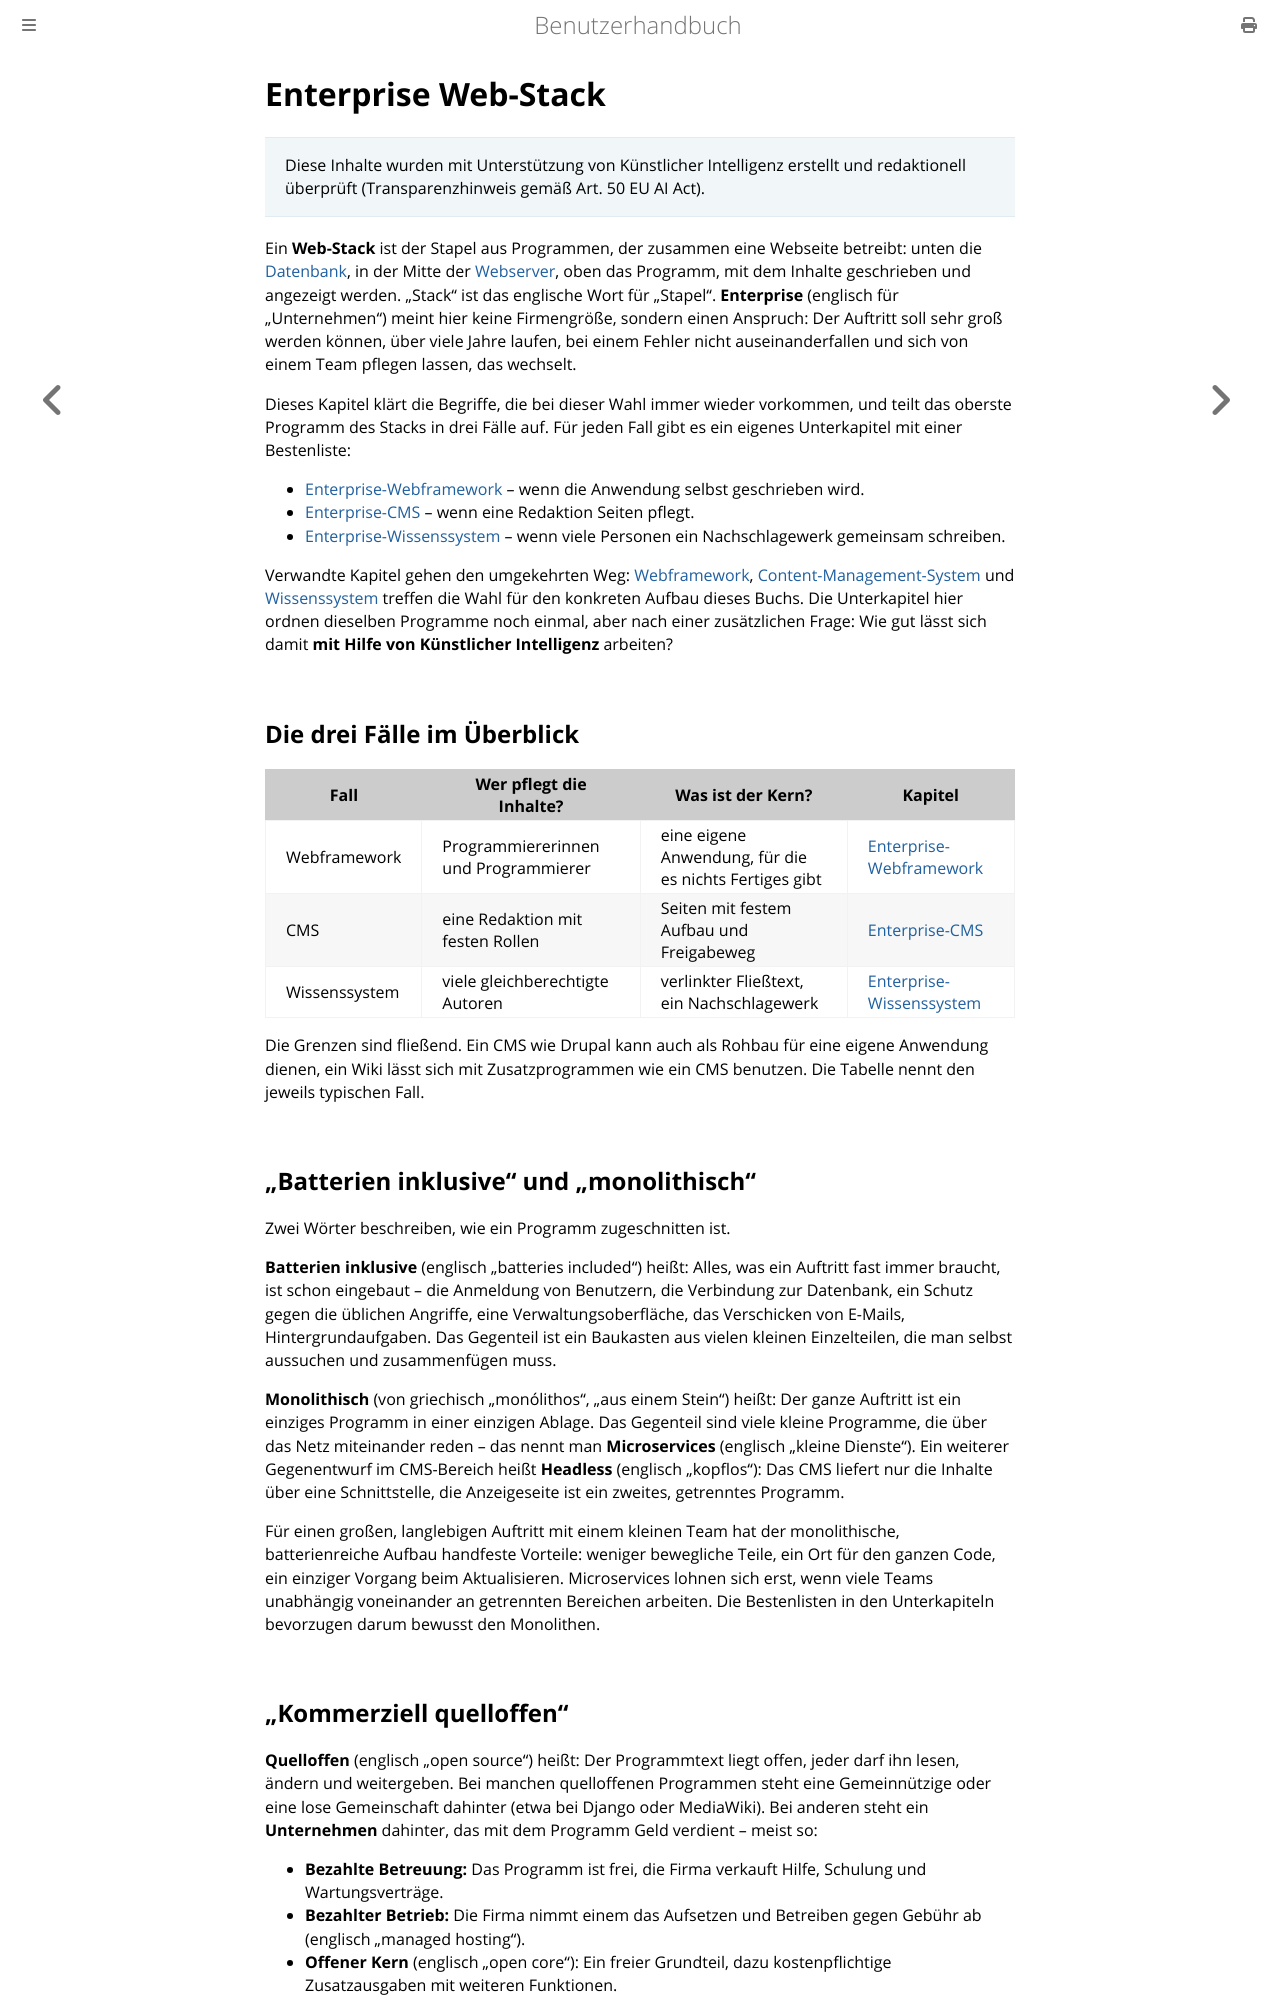

repository: thorstenkloehn/benutzerbuch · page: grundlagen/enterprise-web-stack.html · generator: mdbook

# Enterprise Web-Stack

> Diese Inhalte wurden mit Unterstützung von Künstlicher Intelligenz erstellt und redaktionell überprüft (Transparenzhinweis gemäß Art. 50 EU AI Act).

Ein **Web-Stack** ist der Stapel aus Programmen, der zusammen eine Webseite betreibt: unten die [Datenbank](../server-einrichten/datenbank.md), in der Mitte der [Webserver](../server-einrichten/webserver.md), oben das Programm, mit dem Inhalte geschrieben und angezeigt werden. „Stack" ist das englische Wort für „Stapel". **Enterprise** (englisch für „Unternehmen") meint hier keine Firmengröße, sondern einen Anspruch: Der Auftritt soll sehr groß werden können, über viele Jahre laufen, bei einem Fehler nicht auseinanderfallen und sich von einem Team pflegen lassen, das wechselt.

Dieses Kapitel klärt die Begriffe, die bei dieser Wahl immer wieder vorkommen, und teilt das oberste Programm des Stacks in drei Fälle auf. Für jeden Fall gibt es ein eigenes Unterkapitel mit einer Bestenliste:

- [Enterprise-Webframework](./enterprise-webframework.md) – wenn die Anwendung selbst geschrieben wird.
- [Enterprise-CMS](./enterprise-cms.md) – wenn eine Redaktion Seiten pflegt.
- [Enterprise-Wissenssystem](./enterprise-wissenssystem.md) – wenn viele Personen ein Nachschlagewerk gemeinsam schreiben.

Verwandte Kapitel gehen den umgekehrten Weg: [Webframework](../server-einrichten/webframework.md), [Content-Management-System](../web-stack/cms.md) und [Wissenssystem](../web-stack/wissensystem.md) treffen die Wahl für den konkreten Aufbau dieses Buchs. Die Unterkapitel hier ordnen dieselben Programme noch einmal, aber nach einer zusätzlichen Frage: Wie gut lässt sich damit **mit Hilfe von Künstlicher Intelligenz** arbeiten?

## Die drei Fälle im Überblick

| Fall | Wer pflegt die Inhalte? | Was ist der Kern? | Kapitel |
| --- | --- | --- | --- |
| Webframework | Programmiererinnen und Programmierer | eine eigene Anwendung, für die es nichts Fertiges gibt | [Enterprise-Webframework](./enterprise-webframework.md) |
| CMS | eine Redaktion mit festen Rollen | Seiten mit festem Aufbau und Freigabeweg | [Enterprise-CMS](./enterprise-cms.md) |
| Wissenssystem | viele gleichberechtigte Autoren | verlinkter Fließtext, ein Nachschlagewerk | [Enterprise-Wissenssystem](./enterprise-wissenssystem.md) |

Die Grenzen sind fließend. Ein CMS wie Drupal kann auch als Rohbau für eine eigene Anwendung dienen, ein Wiki lässt sich mit Zusatzprogrammen wie ein CMS benutzen. Die Tabelle nennt den jeweils typischen Fall.

## „Batterien inklusive" und „monolithisch"

Zwei Wörter beschreiben, wie ein Programm zugeschnitten ist.

**Batterien inklusive** (englisch „batteries included") heißt: Alles, was ein Auftritt fast immer braucht, ist schon eingebaut – die Anmeldung von Benutzern, die Verbindung zur Datenbank, ein Schutz gegen die üblichen Angriffe, eine Verwaltungsoberfläche, das Verschicken von E-Mails, Hintergrundaufgaben. Das Gegenteil ist ein Baukasten aus vielen kleinen Einzelteilen, die man selbst aussuchen und zusammenfügen muss.

**Monolithisch** (von griechisch „monólithos", „aus einem Stein") heißt: Der ganze Auftritt ist ein einziges Programm in einer einzigen Ablage. Das Gegenteil sind viele kleine Programme, die über das Netz miteinander reden – das nennt man **Microservices** (englisch „kleine Dienste"). Ein weiterer Gegenentwurf im CMS-Bereich heißt **Headless** (englisch „kopflos"): Das CMS liefert nur die Inhalte über eine Schnittstelle, die Anzeigeseite ist ein zweites, getrenntes Programm.

Für einen großen, langlebigen Auftritt mit einem kleinen Team hat der monolithische, batterienreiche Aufbau handfeste Vorteile: weniger bewegliche Teile, ein Ort für den ganzen Code, ein einziger Vorgang beim Aktualisieren. Microservices lohnen sich erst, wenn viele Teams unabhängig voneinander an getrennten Bereichen arbeiten. Die Bestenlisten in den Unterkapiteln bevorzugen darum bewusst den Monolithen.
